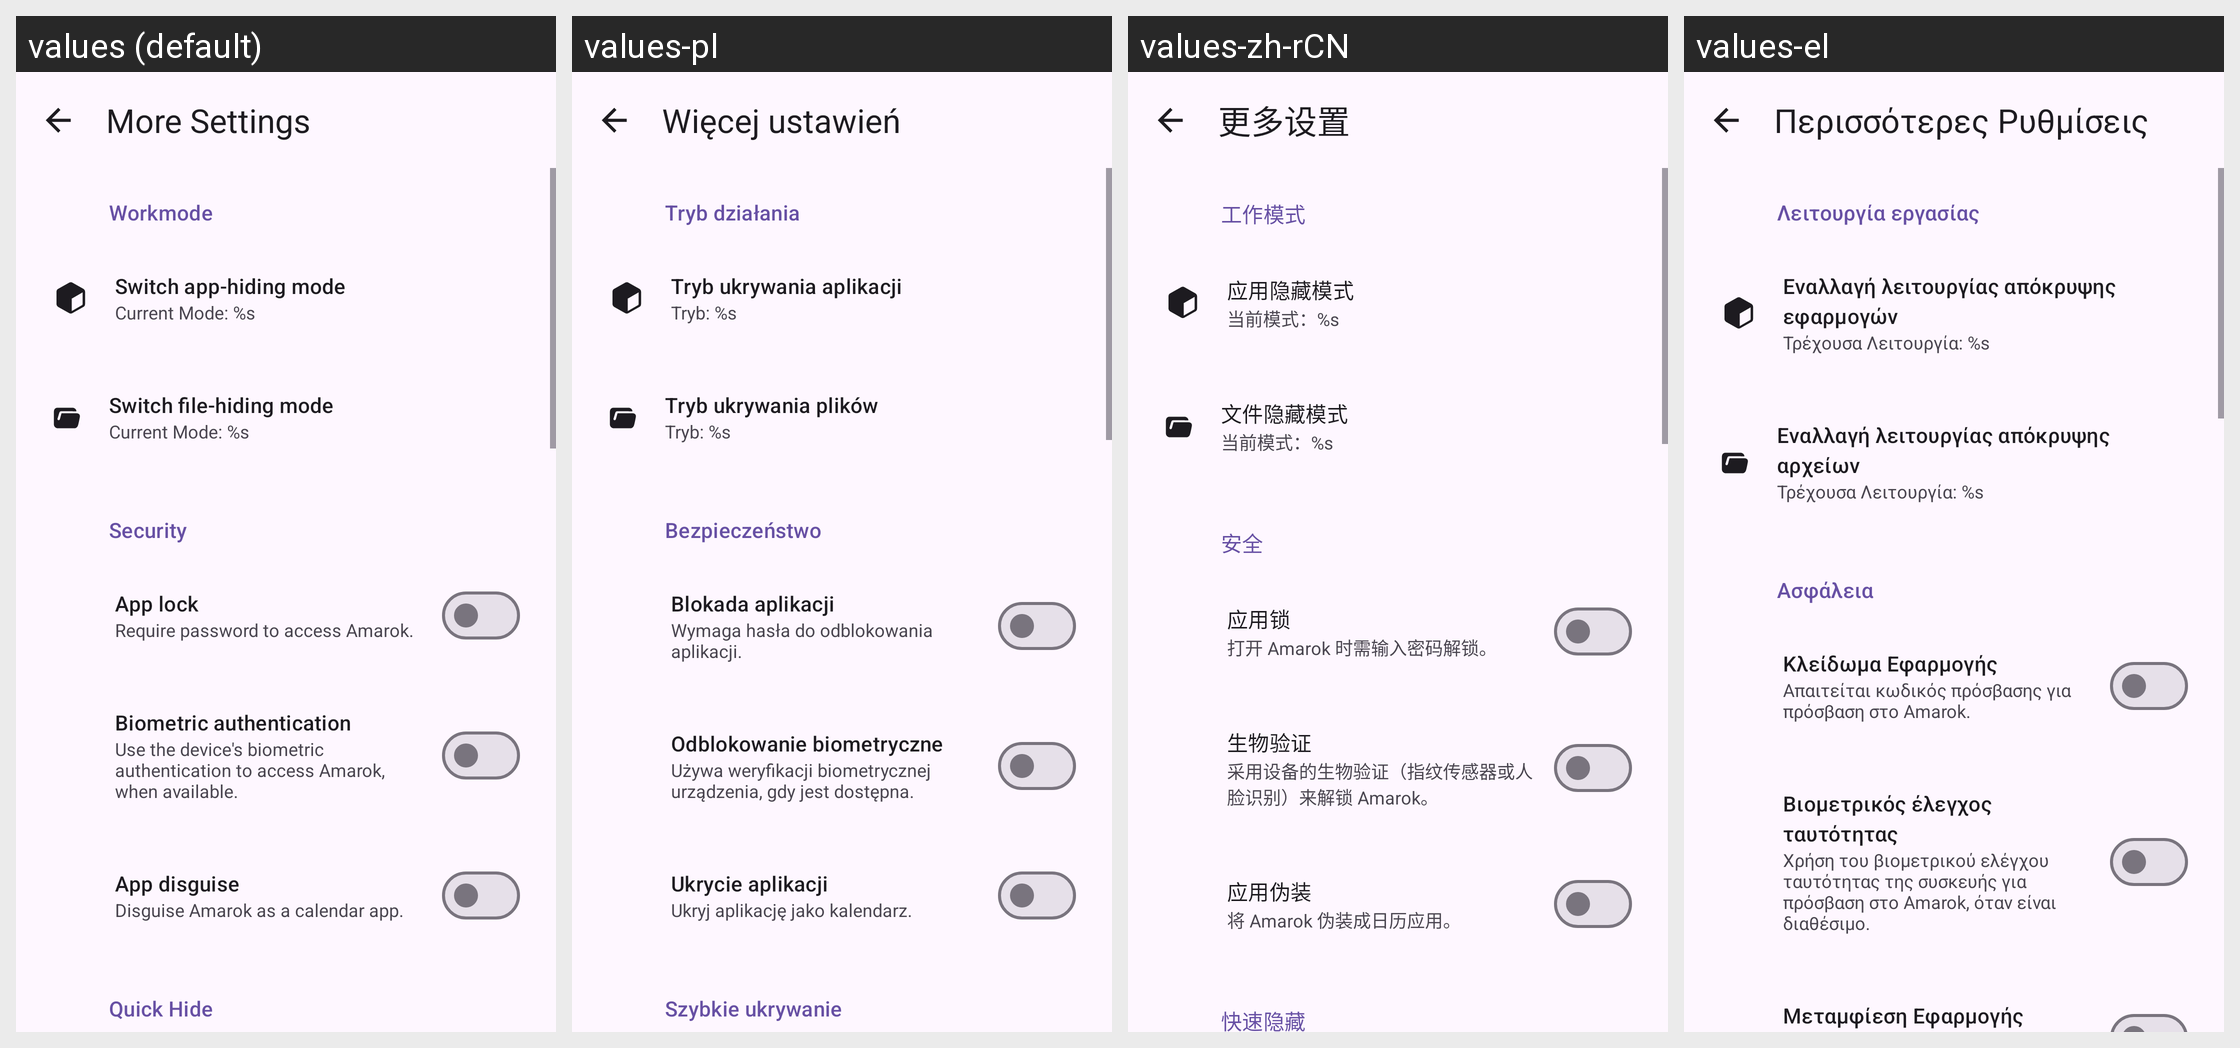

Locale-by-locale string values for the Android screen shown in this grid:
Android screen res/layout/activity_settings_legacy.xml rendered under 4 locales, left to right: values (default), values-pl, values-zh-rCN, values-el. Device: Nexus 5 (rendered at 1080×1920; each locale shown at half size, 540×960, under a caption strip naming it); theme Theme.Amarok.
Other locales in the repository, not shown: values-ar, values-az, values-bg, values-bn, values-cs, values-de, values-eo, values-es, values-et, values-fa, values-fi, values-fr, values-hu, values-in, values-it, values-iw, values-ja, values-ko, values-lv, values-ml, values-nb-rNO, values-ne, values-nl, values-pt, values-pt-rBR, values-ru, values-sk, values-sr, values-sv, values-sw, values-ta, values-tr, values-uk, values-vi, values-zh-rTW.
Strings drawn on this screen, with the default value and each locale's value (text and hints the layout hard-codes, and strings that could not be matched under every locale, appear in the picture but are not listed):

more_settings
  values: More Settings
  values-pl: Więcej ustawień
  values-zh-rCN: 更多设置
  values-el: Περισσότερες Ρυθμίσεις

workmode
  values: Workmode
  values-pl: Tryb działania
  values-zh-rCN: 工作模式
  values-el: Λειτουργία εργασίας

switch_app_hider
  values: Switch app-hiding mode
  values-pl: Tryb ukrywania aplikacji
  values-zh-rCN: 应用隐藏模式
  values-el: Εναλλαγή λειτουργίας απόκρυψης εφαρμογών

current_mode
  values: Current Mode: %s
  values-pl: Tryb: %s
  values-zh-rCN: 当前模式：%s
  values-el: Τρέχουσα Λειτουργία: %s

switch_file_hider
  values: Switch file-hiding mode
  values-pl: Tryb ukrywania plików
  values-zh-rCN: 文件隐藏模式
  values-el: Εναλλαγή λειτουργίας απόκρυψης αρχείων

security
  values: Security
  values-pl: Bezpieczeństwo
  values-zh-rCN: 安全
  values-el: Ασφάλεια

app_lock
  values: App lock
  values-pl: Blokada aplikacji
  values-zh-rCN: 应用锁
  values-el: Κλείδωμα Εφαρμογής

app_lock_description
  values: Require password to access Amarok.
  values-pl: Wymaga hasła do odblokowania aplikacji.
  values-zh-rCN: 打开 Amarok 时需输入密码解锁。
  values-el: Απαιτείται κωδικός πρόσβασης για πρόσβαση στο Amarok.

biometric_auth
  values: Biometric authentication
  values-pl: Odblokowanie biometryczne
  values-zh-rCN: 生物验证
  values-el: Βιομετρικός έλεγχος ταυτότητας

biometric_auth_description
  values: Use the device's biometric authentication to access Amarok, when available.
  values-pl: Używa weryfikacji biometrycznej urządzenia, gdy jest dostępna.
  values-zh-rCN: 采用设备的生物验证（指纹传感器或人脸识别）来解锁 Amarok。
  values-el: Χρήση του βιομετρικού ελέγχου ταυτότητας της συσκευής για πρόσβαση στο Amarok, όταν είναι διαθέσιμο.

disguise
  values: App disguise
  values-pl: Ukrycie aplikacji
  values-zh-rCN: 应用伪装
  values-el: Μεταμφίεση Εφαρμογής
